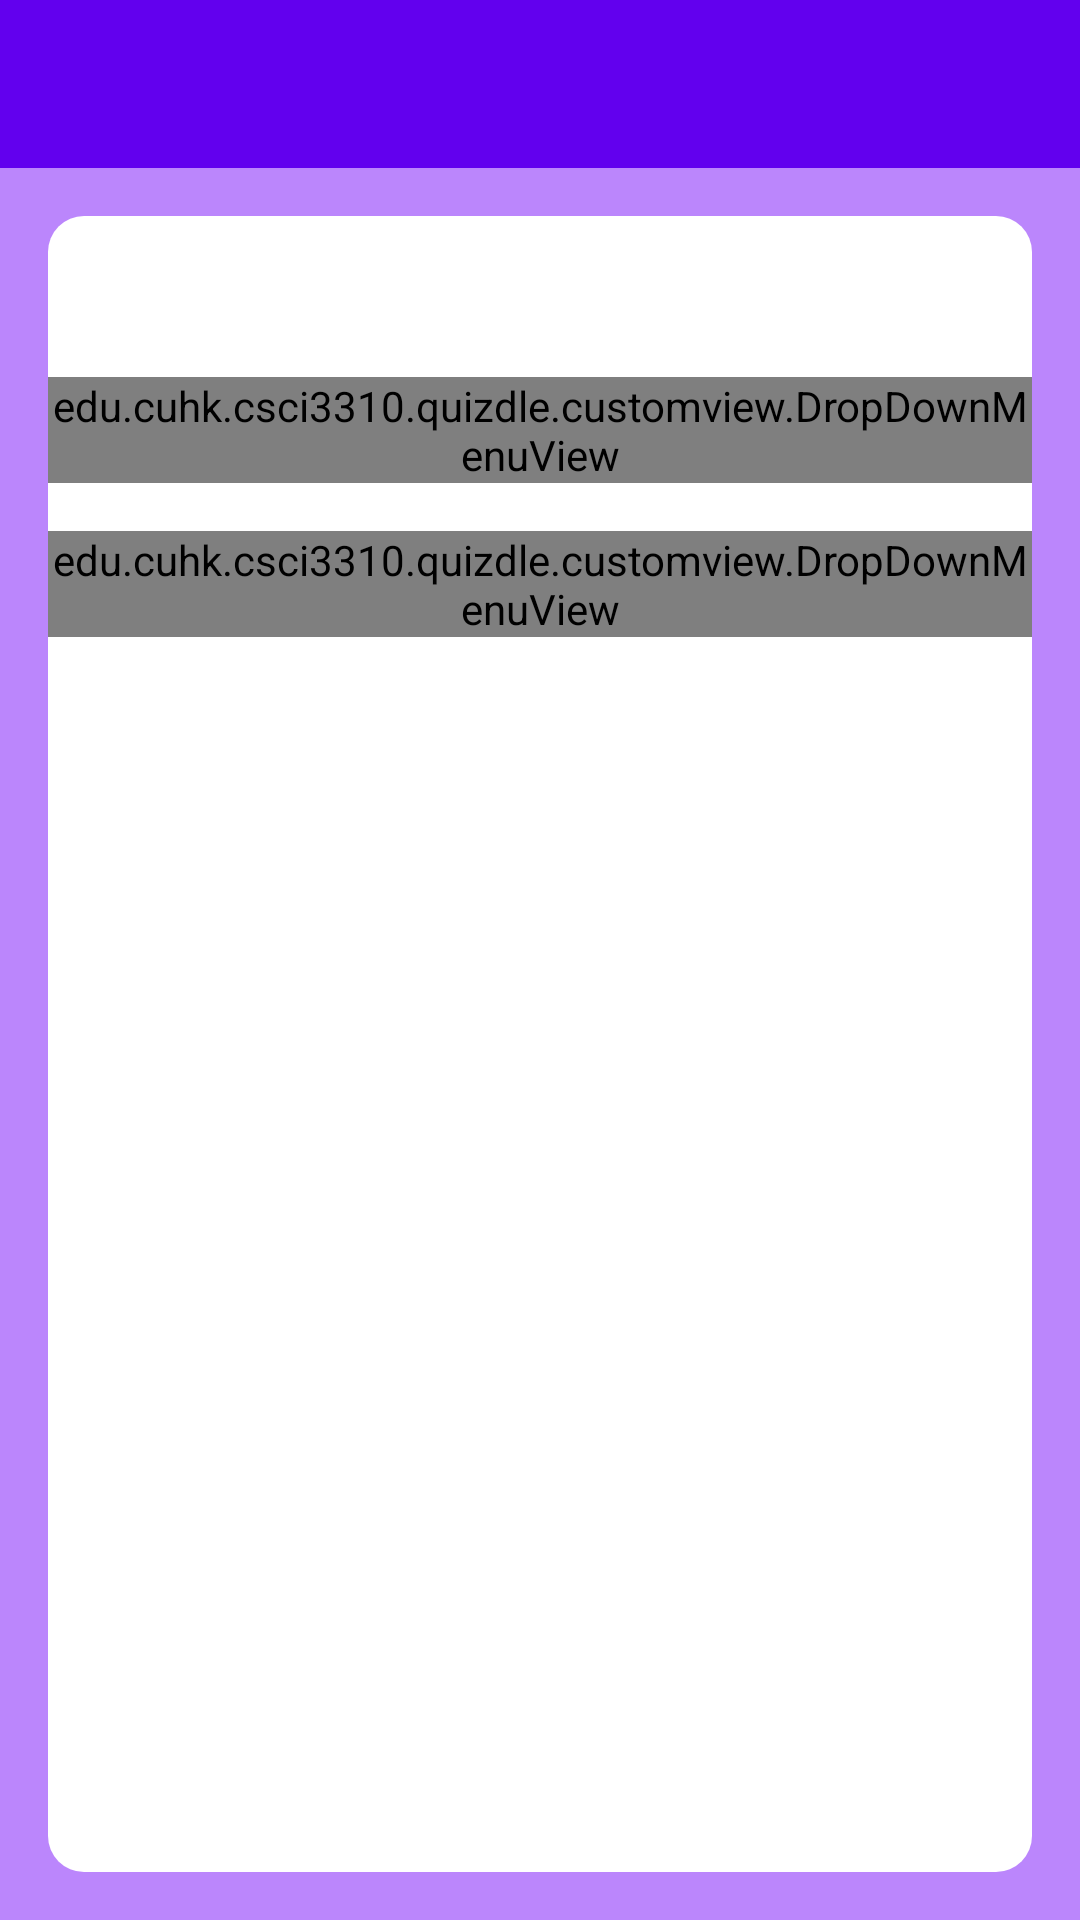

Reconstruct the res/layout file that produces this screen, plus the resources it refers to.
<!-- AndroidManifest.xml: application theme Theme.Quizdle -->
<!-- res/layout/activity_create_question.xml -->
<?xml version="1.0" encoding="utf-8"?>
<androidx.constraintlayout.widget.ConstraintLayout xmlns:android="http://schemas.android.com/apk/res/android"
    xmlns:app="http://schemas.android.com/apk/res-auto"
    xmlns:tools="http://schemas.android.com/tools"
    android:layout_width="match_parent"
    android:layout_height="match_parent"
    android:background="@color/purple_200"
    tools:context=".CreateQuestionActivity">

    <com.google.android.material.appbar.AppBarLayout
        android:id="@+id/app_bar_layout"
        android:layout_width="0dp"
        android:layout_height="wrap_content"
        app:layout_constraintEnd_toEndOf="parent"
        app:layout_constraintStart_toStartOf="parent"
        app:layout_constraintTop_toTopOf="parent">

        <androidx.constraintlayout.widget.ConstraintLayout
            android:id="@+id/cl_toolbar"
            android:layout_width="match_parent"
            android:layout_height="match_parent">

            <androidx.appcompat.widget.Toolbar
                android:id="@+id/toolbar"
                android:layout_width="match_parent"
                android:layout_height="wrap_content"
                android:background="@color/purple_500"
                android:theme="@style/Theme.Quizdle"
                app:layout_constraintEnd_toEndOf="parent"
                app:layout_constraintStart_toStartOf="parent"
                app:layout_constraintTop_toTopOf="parent"
                app:titleTextColor="@color/white"
                tools:layout_editor_absoluteX="0dp"
                tools:layout_editor_absoluteY="0dp" />

        </androidx.constraintlayout.widget.ConstraintLayout>

    </com.google.android.material.appbar.AppBarLayout>

    <androidx.constraintlayout.widget.ConstraintLayout
        android:id="@+id/cl_create_question_form"
        android:layout_width="match_parent"
        android:layout_height="0dp"
        android:layout_marginTop="@dimen/margintop_common"
        android:layout_marginStart="@dimen/marginstart_common"
        android:layout_marginEnd="@dimen/marginend_common"
        android:layout_marginBottom="16dp"
        android:paddingBottom="16dp"
        android:background="@drawable/bg_corner_white"
        app:layout_constraintStart_toStartOf="parent"
        app:layout_constraintTop_toBottomOf="@id/app_bar_layout"
        app:layout_constraintBottom_toBottomOf="parent">

        <TextView
            android:id="@+id/tv_greeting"
            android:layout_width="match_parent"
            android:layout_height="wrap_content"
            android:layout_marginTop="@dimen/margintop_common"
            android:layout_marginStart="@dimen/marginstart_common"
            android:layout_marginEnd="@dimen/marginend_common"
            android:textSize="16sp"
            app:layout_constraintStart_toStartOf="parent"
            app:layout_constraintTop_toTopOf="parent"/>

        <edu.cuhk.csci3310.quizdle.customview.DropDownMenuView
            android:id="@+id/ddmv_category"
            android:layout_width="match_parent"
            android:layout_height="wrap_content"
            android:layout_marginTop="@dimen/margintop_common"
            app:layout_constraintStart_toStartOf="parent"
            app:layout_constraintTop_toBottomOf="@id/tv_greeting"
            app:dropDownMenuName="category"/>

        <edu.cuhk.csci3310.quizdle.customview.DropDownMenuView
            android:id="@+id/ddmv_subcategory"
            android:layout_width="match_parent"
            android:layout_height="wrap_content"
            android:layout_marginTop="@dimen/margintop_common"
            app:layout_constraintStart_toStartOf="parent"
            app:layout_constraintTop_toBottomOf="@id/ddmv_category"
            app:dropDownMenuName="subcategory"/>

    </androidx.constraintlayout.widget.ConstraintLayout>

</androidx.constraintlayout.widget.ConstraintLayout>
<!-- resources referenced by this layout -->
<resources>
  <color name="purple_200">#FFBB86FC</color>
  <color name="purple_500">#FF6200EE</color>
  <color name="white">#FFFFFFFF</color>
  <dimen name="marginend_common">16dp</dimen>
  <dimen name="marginstart_common">16dp</dimen>
  <dimen name="margintop_common">16dp</dimen>
  <!-- drawable bg_corner_white (drawable) -->
  <?xml version="1.0" encoding="utf-8"?>
  <shape xmlns:android="http://schemas.android.com/apk/res/android"
      android:shape="rectangle">
  
      <solid android:color="#FFFFFF" />
  
      <corners android:radius="@dimen/corner_common" />
  
  </shape>
  <style name="Theme.Quizdle" parent="Theme.MaterialComponents.DayNight.NoActionBar">
          
          <item name="colorPrimary">@color/button</item>
          <item name="colorPrimaryVariant">@color/button</item>
          <item name="colorOnPrimary">@color/background</item>
          
          <item name="colorSecondary">@color/teal_200</item>
          <item name="colorSecondaryVariant">@color/teal_700</item>
          <item name="colorOnSecondary">@color/black</item>
          
          <item name="android:statusBarColor" tools:targetApi="l">?attr/colorPrimaryVariant</item>
          
      </style>
  <dimen name="corner_common">12dp</dimen>
  <color name="teal_200">#FF03DAC5</color>
  <color name="teal_700">#FF018786</color>
  <color name="black">#FF000000</color>
</resources>
